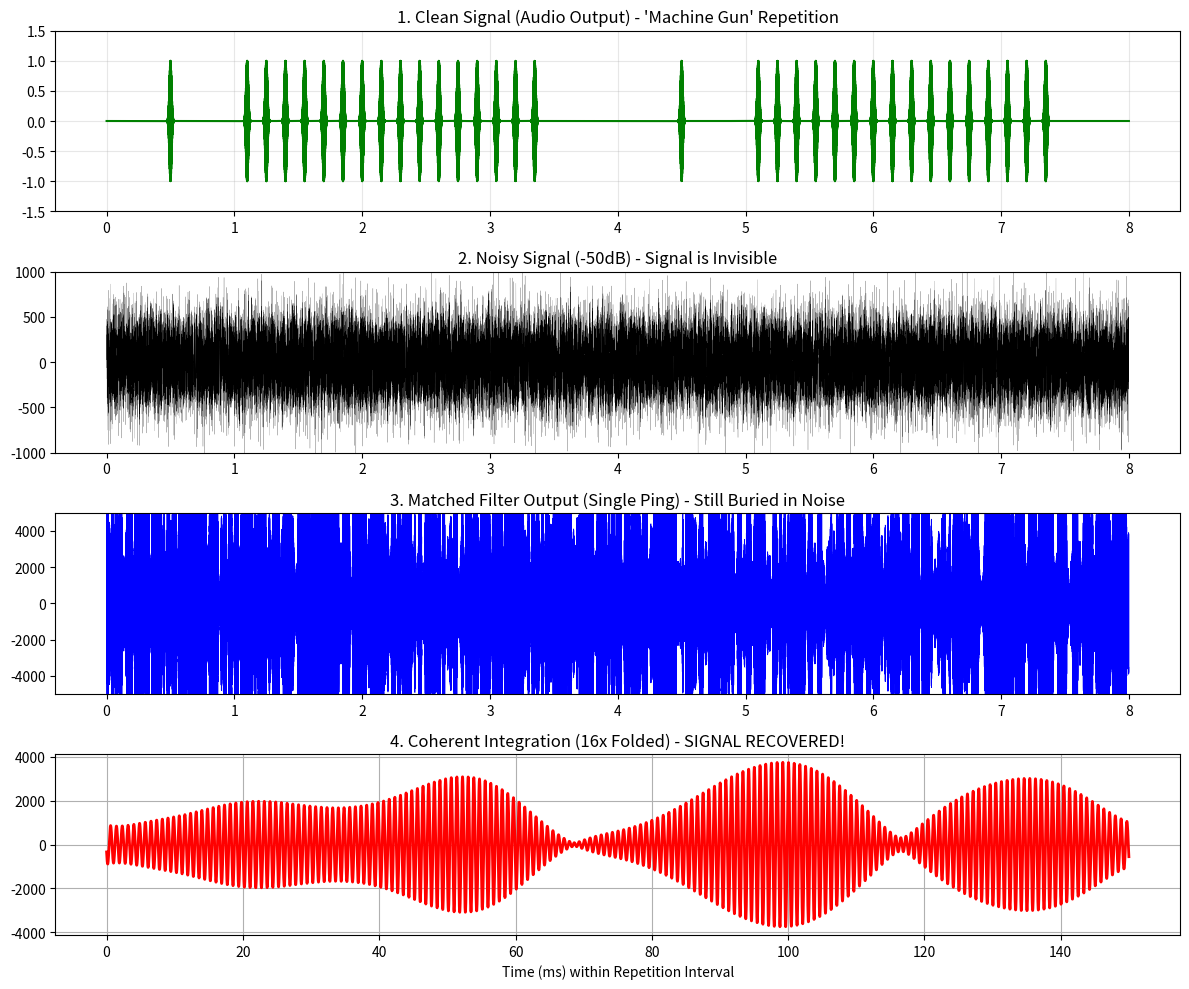

Python code for this plot: (Note: this script raises an exception after producing the figure.)
import numpy as np
import matplotlib.pyplot as plt
from scipy.io import wavfile
from scipy import signal

def generate_digiton(t, t_center, f_hz, width_s, amplitude=1.0):
    sigma = width_s / 6.0 
    envelope = np.exp(-(t - t_center)**2 / (2 * sigma**2))
    carrier = np.cos(2 * np.pi * f_hz * t)
    return amplitude * envelope * carrier

def generate_deep_sequence(t, t_start, f_hz, count, interval):
    """
    Generates a sequence of pings (Coherent Integration Train).
    """
    sig = np.zeros_like(t)
    width = 0.05 # Standard width
    for i in range(count):
        t_c = t_start + i * interval
        sig += generate_digiton(t, t_c, f_hz, width)
    return sig

def simulate_deep_mode():
    print("--- DIGITON DEEP MODE SIMULATION (-50dB) ---")
    print("Scenario: Station ALICE is weak (-50dB). Negotiates 'Deep Mode' (Repetition).")
    print("-" * 60)

    # Parameters
    fs = 48000
    cycle_duration = 1.0 
    num_slots = 8
    slot_duration = cycle_duration / num_slots
    
    # We need enough time for a "Deep Train"
    # Let's say a Deep Train is 16 pings spaced by 0.1s
    # This takes 1.6s. It spans multiple cycles or a long slot?
    # For this demo, let's compress time or extend the cycle.
    # Let's extend the cycle to 4.0s to fit deep trains.
    cycle_duration = 4.0
    slot_duration = cycle_duration / num_slots # 0.5s per slot
    
    total_cycles = 2
    total_time = total_cycles * cycle_duration
    
    t = np.linspace(0, total_time, int(total_time * fs))
    clean_signal = np.zeros_like(t)
    
    freq_master = 800
    freq_alice = 1200 
    
    # --- CYCLE 1: Discovery (Deep Mode) ---
    print("[Cycle 1] Master CQ. Alice sends DEEP TRAIN (16 repeats) to be seen.")
    # Master CQ (Standard)
    clean_signal += generate_digiton(t, 0.5, freq_master, 0.05)
    
    # Alice Joins in Slot 2 with a DEEP TRAIN
    # 16 pings, spaced by 0.1s (10Hz rate)
    # Slot 2 starts at 1.0s.
    t_alice_start = 1.0 + 0.1 
    clean_signal += generate_deep_sequence(t, t_alice_start, freq_alice, count=16, interval=0.15)
    
    # --- CYCLE 2: Data (Deep Mode) ---
    print("[Cycle 2] Master ACKs. Alice sends DATA BIT '1' (Another Train).")
    # Master CQ
    clean_signal += generate_digiton(t, cycle_duration + 0.5, freq_master, 0.05)
    
    # Alice sends Data in Slot 2
    t_alice_data = cycle_duration + 1.0 + 0.1
    clean_signal += generate_deep_sequence(t, t_alice_data, freq_alice, count=16, interval=0.15)

    # --- NOISE GENERATION (-50dB) ---
    # Signal Power (approx)
    # A single sine wave amp 1 has power 0.5.
    # Duty cycle is low, but let's base SNR on peak power for simplicity of "Amplitude SNR" vs "Energy SNR".
    # -50dB means Noise Power is 10^5 times Signal Power.
    # Amplitude ratio: sqrt(10^5) = 316.
    # So Noise Amplitude ~ 300 * Signal Amplitude.
    
    print("Adding -50dB Noise...")
    noise_amp = 300.0 
    noise = np.random.normal(0, noise_amp, len(t))
    noisy_signal = clean_signal + noise
    
    # --- PROCESSING (Coherent Integration) ---
    print("Demodulating...")
    # 1. Matched Filter (Correlation with Single Ping)
    # Create template
    t_temp = np.linspace(-0.1, 0.1, int(0.2*fs))
    template = generate_digiton(t_temp, 0, freq_alice, 0.05)
    
    # Correlate
    # We use FFT convolution for speed
    corr = signal.fftconvolve(noisy_signal, template[::-1], mode='same')
    
    # 2. Coherent Integration (Stacking)
    # We know the repetition interval is 0.15s
    samples_per_interval = int(0.15 * fs)
    num_repeats = 16
    
    # Let's try to recover the "Deep Train" in Cycle 1
    # We fold the correlation output modulo the repetition interval
    # This is a simplified "Epoch Folding"
    
    # Focus on Cycle 1 Slot 2 region
    start_idx = int(1.0 * fs)
    end_idx = int(4.0 * fs)
    region = corr[start_idx:end_idx]
    
    # Fold
    folded = np.zeros(samples_per_interval)
    fold_count = len(region) // samples_per_interval
    
    for i in range(fold_count):
        chunk = region[i*samples_per_interval : (i+1)*samples_per_interval]
        if len(chunk) == len(folded):
            folded += chunk
            
    # Normalize
    folded /= fold_count

    # --- VISUALIZATION ---
    plt.figure(figsize=(12, 10))
    
    # 1. Clean Signal (What user hears)
    ax1 = plt.subplot(4, 1, 1)
    ax1.plot(t, clean_signal, 'g')
    ax1.set_title("1. Clean Signal (Audio Output) - 'Machine Gun' Repetition")
    ax1.set_ylim(-1.5, 1.5)
    ax1.grid(True, alpha=0.3)
    
    # 2. Noisy Signal (-50dB)
    ax2 = plt.subplot(4, 1, 2)
    ax2.plot(t[::10], noisy_signal[::10], 'k', linewidth=0.1) # Downsample for plot speed
    ax2.set_title("2. Noisy Signal (-50dB) - Signal is Invisible")
    ax2.set_ylim(-1000, 1000) # Noise is huge
    
    # 3. Raw Correlation (Single Ping Match)
    ax3 = plt.subplot(4, 1, 3)
    ax3.plot(t[::10], corr[::10], 'b', linewidth=0.5)
    ax3.set_title("3. Matched Filter Output (Single Ping) - Still Buried in Noise")
    ax3.set_ylim(-5000, 5000)
    
    # 4. Coherent Integration (The Magic)
    ax4 = plt.subplot(4, 1, 4)
    t_fold = np.linspace(0, 0.15, len(folded))
    ax4.plot(t_fold * 1000, folded, 'r', linewidth=2)
    ax4.set_title(f"4. Coherent Integration ({num_repeats}x Folded) - SIGNAL RECOVERED!")
    ax4.set_xlabel("Time (ms) within Repetition Interval")
    ax4.grid(True)
    
    plt.tight_layout()
    plt.savefig('data/02_digiton_deep_mode.png')
    print("Visualization saved to 'digiton_deep_mode.png'")

    # Save CLEAN Audio
    max_val = np.max(np.abs(clean_signal))
    if max_val > 0:
        signal_norm = clean_signal / max_val * 0.9
    else:
        signal_norm = clean_signal
    
    signal_int16 = (signal_norm * 32767).astype(np.int16)
    wavfile.write('digiton_deep_mode_clean.wav', fs, signal_int16)
    print("Audio saved to 'digiton_deep_mode_clean.wav'")

if __name__ == "__main__":
    simulate_deep_mode()
